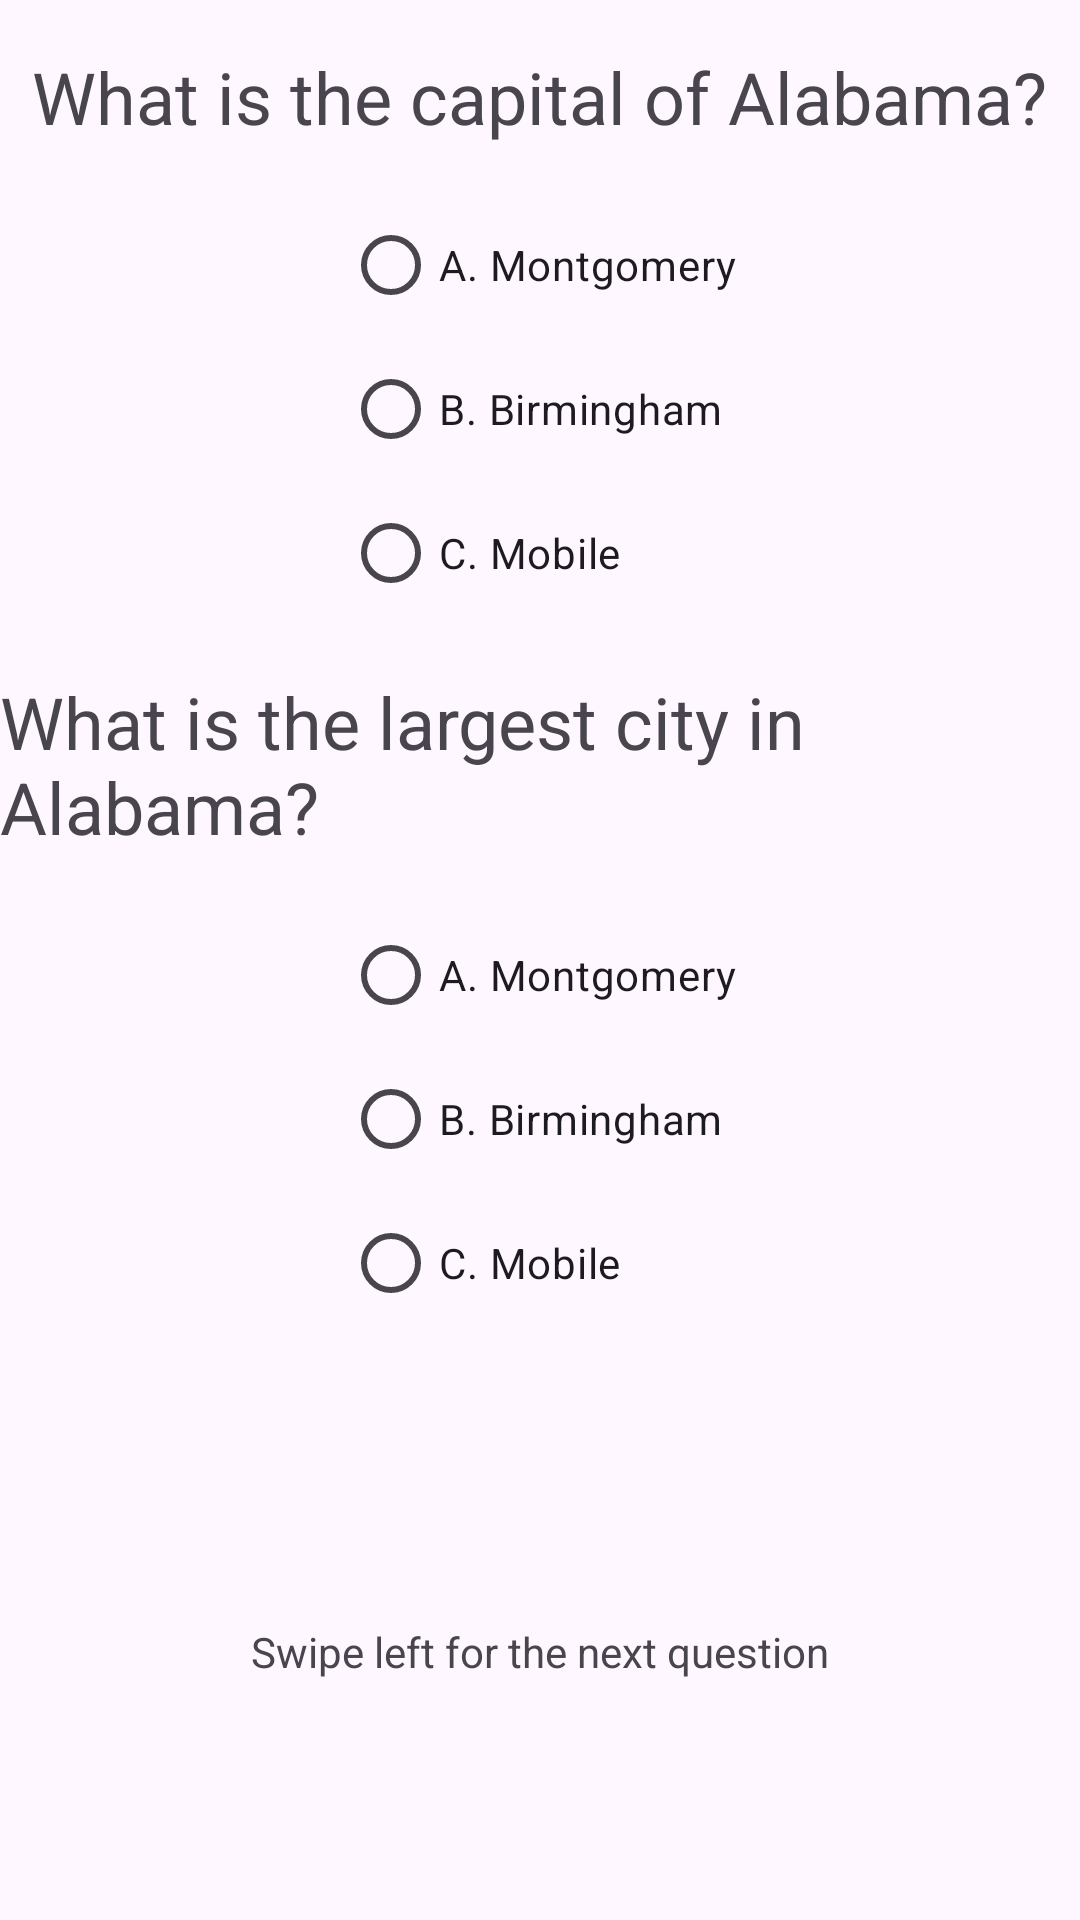

The Android layout XML behind this screen, and the referenced resources:
<!-- AndroidManifest.xml: application theme Theme.StateQuizApp -->
<!-- res/layout/fragment_quiz.xml -->
<RelativeLayout xmlns:android="http://schemas.android.com/apk/res/android"
    android:layout_width="match_parent"
    android:layout_height="match_parent"
    android:layout_centerInParent="true"
    android:layout_marginTop="32dp">

    <TextView
        android:id="@+id/questionText1"
        android:layout_width="wrap_content"
        android:layout_height="wrap_content"
        android:text="What is the capital of Alabama?"
        android:textSize="24sp"
        android:layout_centerHorizontal="true"
        android:layout_marginTop="16dp" />

    <RadioGroup
        android:id="@+id/answerChoices1"
        android:layout_width="wrap_content"
        android:layout_height="wrap_content"
        android:layout_below="@+id/questionText1"
        android:layout_centerHorizontal="true"
        android:layout_marginTop="16dp">

        <RadioButton
            android:id="@+id/choiceA1"
            android:layout_width="wrap_content"
            android:layout_height="wrap_content"
            android:text="A. Montgomery" />

        <RadioButton
            android:id="@+id/choiceB1"
            android:layout_width="wrap_content"
            android:layout_height="wrap_content"
            android:text="B. Birmingham" />

        <RadioButton
            android:id="@+id/choiceC1"
            android:layout_width="wrap_content"
            android:layout_height="wrap_content"
            android:text="C. Mobile" />
    </RadioGroup>

    <TextView
        android:id="@+id/questionText2"
        android:layout_width="wrap_content"
        android:layout_height="wrap_content"
        android:text="What is the largest city in Alabama?"
        android:textSize="24sp"
        android:layout_centerHorizontal="true"
        android:layout_below="@+id/answerChoices1"
        android:layout_marginTop="16dp" />

    <RadioGroup
        android:id="@+id/answerChoices2"
        android:layout_width="wrap_content"
        android:layout_height="wrap_content"
        android:layout_below="@+id/questionText2"
        android:layout_centerHorizontal="true"
        android:layout_marginTop="16dp">

        <RadioButton
            android:id="@+id/choiceA2"
            android:layout_width="wrap_content"
            android:layout_height="wrap_content"
            android:text="A. Montgomery" />

        <RadioButton
            android:id="@+id/choiceB2"
            android:layout_width="wrap_content"
            android:layout_height="wrap_content"
            android:text="B. Birmingham" />

        <RadioButton
            android:id="@+id/choiceC2"
            android:layout_width="wrap_content"
            android:layout_height="wrap_content"
            android:text="C. Mobile" />
    </RadioGroup>

    <TextView
        android:id="@+id/swipeLeftText"
        android:layout_width="wrap_content"
        android:layout_height="wrap_content"
        android:layout_alignParentBottom="true"
        android:layout_centerHorizontal="true"
        android:layout_marginBottom="80dp"
        android:text="Swipe left for the next question"></TextView>
</RelativeLayout>
<!-- resources referenced by this layout -->
<resources>
  <style name="Theme.StateQuizApp" parent="Base.Theme.StateQuizApp" />
  <style name="Base.Theme.StateQuizApp" parent="Theme.Material3.DayNight.NoActionBar">
          
          
      </style>
</resources>
